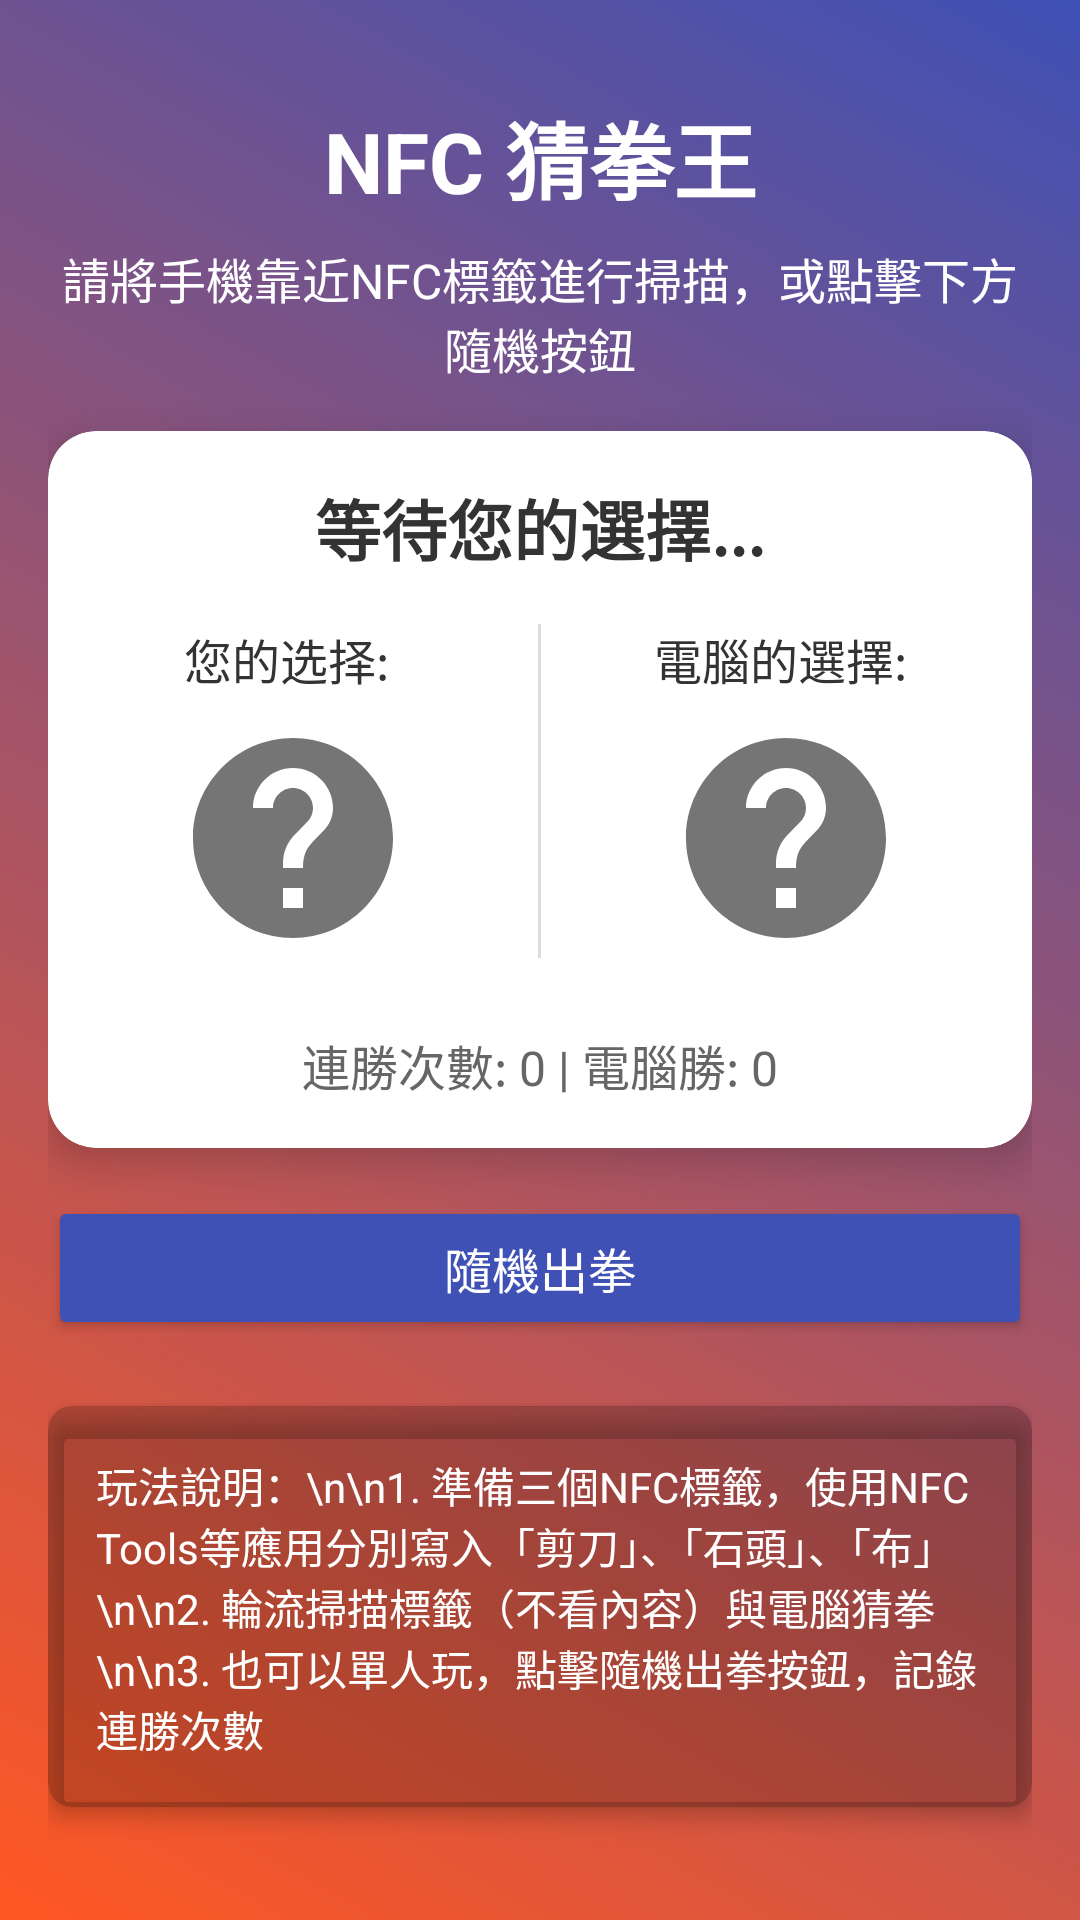

Android layout source for this screen:
<!-- AndroidManifest.xml: application theme Theme.GroupProjectGame -->
<!-- res/layout/activity_nfc_game.xml -->
<?xml version="1.0" encoding="utf-8"?>
<ScrollView
    xmlns:android="http://schemas.android.com/apk/res/android"
    xmlns:app="http://schemas.android.com/apk/res-auto"
    xmlns:tools="http://schemas.android.com/tools"
    android:layout_width="match_parent"
    android:layout_height="match_parent"
    android:fillViewport="true">

    <androidx.constraintlayout.widget.ConstraintLayout 
        android:layout_width="match_parent"
        android:layout_height="wrap_content"
        android:background="@drawable/gradient_background"
        android:padding="16dp"
        tools:context=".NFTGame">

        <TextView
            android:id="@+id/titleTextView"
            android:layout_width="wrap_content"
            android:layout_height="wrap_content"
            android:text="NFC 猜拳王"
            android:textSize="28sp"
            android:textStyle="bold"
            android:textColor="@android:color/white"
            app:layout_constraintTop_toTopOf="parent"
            app:layout_constraintStart_toStartOf="parent"
            app:layout_constraintEnd_toEndOf="parent"
            android:layout_marginTop="16dp" />

        <TextView
            android:id="@+id/instructionsTextView"
            android:layout_width="0dp"
            android:layout_height="wrap_content"
            android:text="請將手機靠近NFC標籤進行掃描，或點擊下方隨機按鈕"
            android:textSize="16sp"
            android:textColor="@android:color/white"
            android:textAlignment="center"
            app:layout_constraintTop_toBottomOf="@id/titleTextView"
            app:layout_constraintStart_toStartOf="parent"
            app:layout_constraintEnd_toEndOf="parent"
            android:layout_marginTop="8dp" />

        <androidx.cardview.widget.CardView
            android:id="@+id/gameCard"
            android:layout_width="0dp"
            android:layout_height="wrap_content"
            app:cardCornerRadius="16dp"
            app:cardElevation="8dp"
            app:cardBackgroundColor="#FFFFFF"
            app:layout_constraintTop_toBottomOf="@id/instructionsTextView"
            app:layout_constraintStart_toStartOf="parent"
            app:layout_constraintEnd_toEndOf="parent"
            android:layout_marginTop="16dp">

            <LinearLayout
                android:layout_width="match_parent"
                android:layout_height="wrap_content"
                android:orientation="vertical"
                android:padding="16dp">

                <TextView
                    android:id="@+id/resultTextView"
                    android:layout_width="match_parent"
                    android:layout_height="wrap_content"
                    android:text="等待您的選擇..."
                    android:textSize="22sp"
                    android:textStyle="bold"
                    android:textColor="#333333"
                    android:textAlignment="center"
                    android:layout_marginBottom="16dp" />

                <LinearLayout
                    android:id="@+id/choicesContainer"
                    android:layout_width="match_parent"
                    android:layout_height="wrap_content"
                    android:orientation="horizontal"
                    android:layout_marginBottom="16dp">

                    <LinearLayout
                        android:layout_width="0dp"
                        android:layout_height="wrap_content"
                        android:layout_weight="1"
                        android:orientation="vertical"
                        android:gravity="center">

                        <TextView
                            android:id="@+id/yourChoiceTextView"
                            android:layout_width="wrap_content"
                            android:layout_height="wrap_content"
                            android:text="您的选择: "
                            android:textSize="16sp"
                            android:textColor="#333333"
                            android:layout_marginBottom="8dp" />

                        <ImageView
                            android:id="@+id/yourChoiceImageView"
                            android:layout_width="80dp"
                            android:layout_height="80dp"
                            android:src="@drawable/question"
                            android:contentDescription="您的選擇"
                            android:adjustViewBounds="true" />
                    </LinearLayout>

                    <View
                        android:layout_width="1dp"
                        android:layout_height="match_parent"
                        android:background="#DDDDDD"
                        android:layout_marginHorizontal="16dp" />

                    <LinearLayout
                        android:layout_width="0dp"
                        android:layout_height="wrap_content"
                        android:layout_weight="1"
                        android:orientation="vertical"
                        android:gravity="center">

                        <TextView
                            android:id="@+id/computerChoiceTextView"
                            android:layout_width="wrap_content"
                            android:layout_height="wrap_content"
                            android:text="電腦的選擇: "
                            android:textSize="16sp"
                            android:textColor="#333333"
                            android:layout_marginBottom="8dp" />

                        <ImageView
                            android:id="@+id/computerChoiceImageView"
                            android:layout_width="80dp"
                            android:layout_height="80dp"
                            android:src="@drawable/question"
                            android:contentDescription="電腦的選擇"
                            android:adjustViewBounds="true" />
                    </LinearLayout>
                </LinearLayout>

                <TextView
                    android:id="@+id/winCountTextView"
                    android:layout_width="match_parent"
                    android:layout_height="wrap_content"
                    android:text="連勝次數: 0 | 電腦勝: 0"
                    android:textSize="16sp"
                    android:textColor="#666666"
                    android:textAlignment="center"
                    android:layout_marginTop="8dp" />
            </LinearLayout>
        </androidx.cardview.widget.CardView>

        <Button
            android:id="@+id/randomButton"
            android:layout_width="0dp"
            android:layout_height="wrap_content"
            android:text="隨機出拳"
            android:textSize="16sp"
            app:backgroundTint="@color/primary"
            android:textColor="@android:color/white"
            app:layout_constraintTop_toBottomOf="@id/gameCard"
            app:layout_constraintStart_toStartOf="parent"
            app:layout_constraintEnd_toEndOf="parent"
            android:layout_marginTop="16dp" />

        <androidx.cardview.widget.CardView
            android:layout_width="0dp"
            android:layout_height="wrap_content"
            app:cardCornerRadius="8dp"
            app:cardElevation="4dp"
            app:cardBackgroundColor="#33000000"
            app:layout_constraintTop_toBottomOf="@id/randomButton"
            app:layout_constraintStart_toStartOf="parent"
            app:layout_constraintEnd_toEndOf="parent"
            app:layout_constraintBottom_toBottomOf="parent"
            android:layout_marginTop="16dp"
            android:layout_marginBottom="16dp">

            <TextView
                android:id="@+id/instructionsDetailTextView"
                android:layout_width="match_parent"
                android:layout_height="wrap_content"
                android:text="玩法說明：\n\n1. 準備三個NFC標籤，使用NFC Tools等應用分別寫入「剪刀」、「石頭」、「布」\n\n2. 輪流掃描標籤（不看內容）與電腦猜拳\n\n3. 也可以單人玩，點擊隨機出拳按鈕，記錄連勝次數"
                android:textSize="14sp"
                android:textColor="@android:color/white"
                android:padding="16dp" />
        </androidx.cardview.widget.CardView>

    </androidx.constraintlayout.widget.ConstraintLayout>
</ScrollView>
<!-- resources referenced by this layout -->
<resources>
  <color name="primary">#3F51B5</color>
  <!-- drawable gradient_background (drawable) -->
  <?xml version="1.0" encoding="utf-8"?>
  <shape xmlns:android="http://schemas.android.com/apk/res/android">
    <gradient
        android:startColor="#FF5722"
        android:endColor="#3F51B5"
        android:angle="45" />
  </shape>
  <!-- drawable question (drawable) -->
  <?xml version="1.0" encoding="utf-8"?>
  <vector xmlns:android="http://schemas.android.com/apk/res/android"
      android:width="24dp"
      android:height="24dp"
      android:viewportWidth="24"
      android:viewportHeight="24">
      <path
          android:fillColor="#757575"
          android:pathData="M12,2C6.48,2 2,6.48 2,12s4.48,10 10,10 10,-4.48 10,-10S17.52,2 12,2zM13,19h-2v-2h2v2zM15.07,11.25l-0.9,0.92C13.45,12.9 13,13.5 13,15h-2v-0.5c0,-1.1 0.45,-2.1 1.17,-2.83l1.24,-1.26c0.37,-0.36 0.59,-0.86 0.59,-1.41 0,-1.1 -0.9,-2 -2,-2s-2,0.9 -2,2L8,9c0,-2.21 1.79,-4 4,-4s4,1.79 4,4c0,0.88 -0.36,1.68 -0.93,2.25z" />
  </vector>
  <style name="Theme.GroupProjectGame" parent="Base.Theme.GroupProjectGame" />
  <style name="Base.Theme.GroupProjectGame" parent="Theme.Material3.DayNight.NoActionBar">
      
      
    </style>
</resources>
